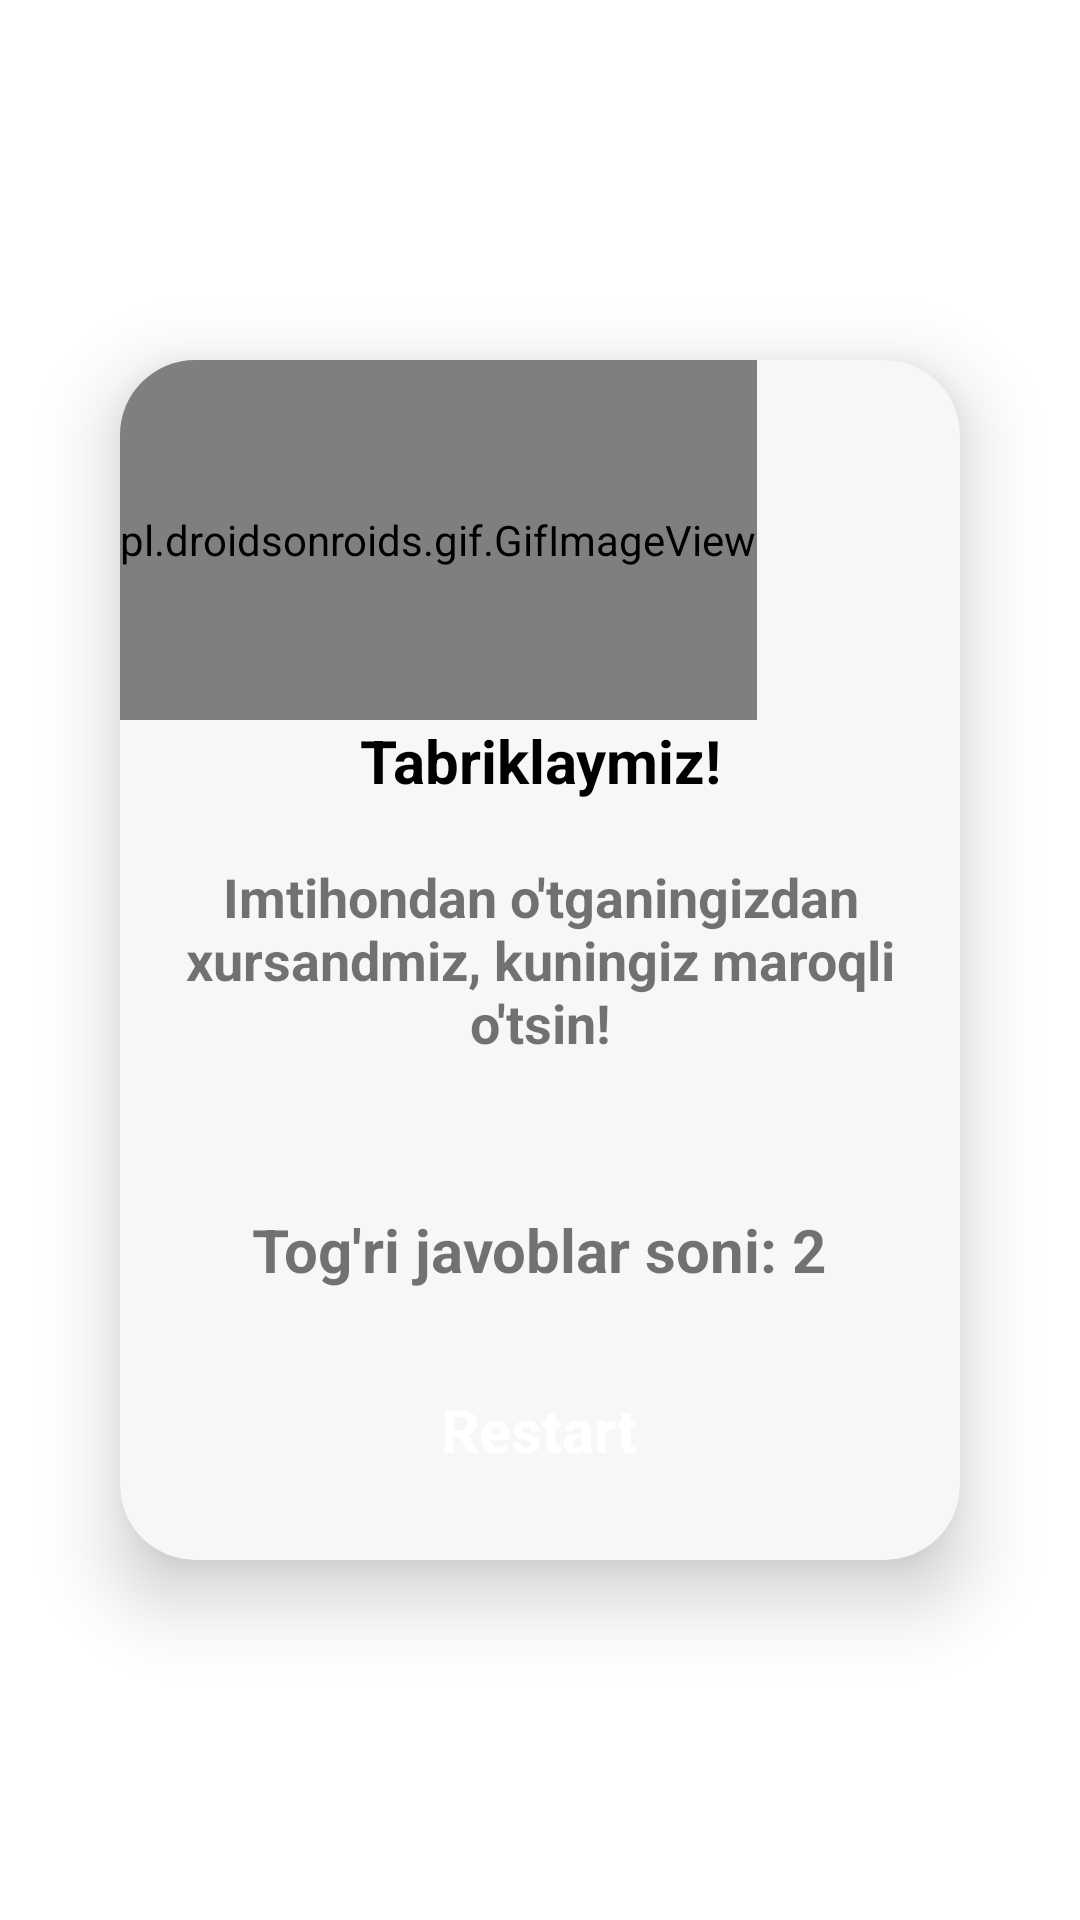

Android layout source for this screen:
<!-- AndroidManifest.xml: application theme Theme.QuizGame -->
<!-- res/layout/congratulation_custom_dialog.xml -->
<?xml version="1.0" encoding="utf-8"?>
<FrameLayout xmlns:android="http://schemas.android.com/apk/res/android"
    xmlns:app="http://schemas.android.com/apk/res-auto"
    android:layout_width="match_parent"
    android:layout_height="450dp"
    android:layout_gravity="center"
    android:alpha="1"
    android:gravity="center">

    <LinearLayout
        android:layout_width="match_parent"
        android:layout_height="match_parent"
        android:layout_gravity="center_vertical"
        android:background="@color/float_transparent"
        android:gravity="center_vertical"
        android:orientation="vertical">

        <androidx.cardview.widget.CardView
            android:layout_width="match_parent"
            android:layout_height="400dp"
            android:layout_gravity="center"
            android:layout_marginStart="40dp"
            android:layout_marginEnd="40dp"
            android:backgroundTint="#f7f7f7"
            app:cardCornerRadius="25dp"
            app:cardElevation="15dp">

            <pl.droidsonroids.gif.GifImageView
                android:layout_width="wrap_content"
                android:layout_height="120dp"
                android:background="#f7f7f7"
                android:src="@drawable/win" />

            <TextView
                android:layout_width="wrap_content"
                android:layout_height="wrap_content"
                android:layout_gravity="center_horizontal"
                android:layout_marginTop="120dp"
                android:gravity="center"
                android:text="Tabriklaymiz!"
                android:textColor="@android:color/black"
                android:textSize="20sp"
                android:textStyle="bold" />

            <TextView
                android:layout_width="wrap_content"
                android:layout_height="wrap_content"
                android:layout_gravity="center"
                android:layout_marginStart="20dp"
                android:layout_marginEnd="20dp"
                android:gravity="center"
                android:text="Imtihondan o'tganingizdan xursandmiz, kuningiz maroqli o'tsin!"
                android:textSize="18sp"
                android:textStyle="bold" />

            <TextView
                android:id="@+id/correctAnswers"
                android:layout_width="wrap_content"
                android:layout_height="wrap_content"
                android:layout_gravity="center|bottom"
                android:layout_marginBottom="90dp"
                android:text="Tog'ri javoblar soni: 2"
                android:textColor="@color/red_btn_bg_color"
                android:textSize="20sp"
                android:textStyle="bold" />

            <TextView
                android:id="@+id/restartBtn"
                android:layout_width="wrap_content"
                android:layout_height="wrap_content"
                android:layout_gravity="center|bottom"
                android:layout_marginBottom="15dp"
                android:background="@drawable/btn_bg"
                android:paddingStart="25sp"
                android:paddingTop="15sp"
                android:paddingEnd="25sp"
                android:paddingBottom="15sp"
                android:textStyle="bold"
                android:text="Restart"
                android:textColor="@color/white"
                android:textSize="20sp" />

        </androidx.cardview.widget.CardView>
    </LinearLayout>
</FrameLayout>
<!-- resources referenced by this layout -->
<resources>
  <color name="white">#FFFFFFFF</color>
  
  
      // Splash background colors
  <!-- drawable btn_bg (drawable) -->
  <?xml version="1.0" encoding="utf-8"?>
  <shape xmlns:android="http://schemas.android.com/apk/res/android">
      <corners android:radius="50dp"></corners>
      <solid android:color="@color/main_green_color"></solid>
  </shape>
  <style name="Theme.QuizGame" parent="Theme.MaterialComponents.Light.NoActionBar">
          
          <item name="colorPrimary">@color/purple_500</item>
          <item name="colorPrimaryVariant">@color/purple_700</item>
          <item name="colorOnPrimary">@color/white</item>
          
          <item name="colorSecondary">@color/teal_200</item>
          <item name="colorSecondaryVariant">@color/teal_700</item>
          <item name="colorOnSecondary">@color/black</item>
          
          <item name="colorPrimaryDark">#FFE800</item>
          
      </style>
  <color name="purple_500">#FF6200EE</color>
  <color name="purple_700">#FF3700B3</color>
  <color name="teal_200">#FF03DAC5</color>
  <color name="teal_700">#FF018786</color>
  <color name="black">#FF000000</color>
</resources>
